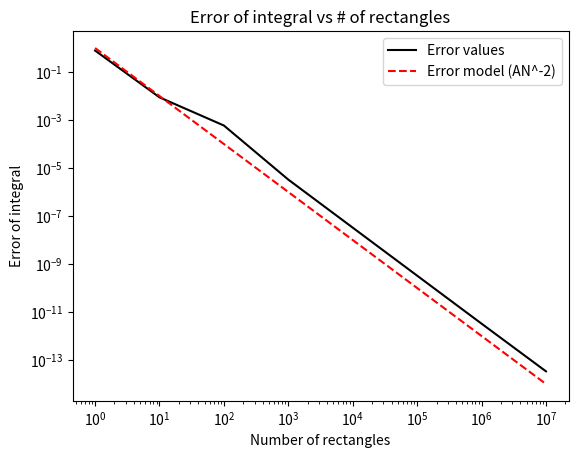

The matplotlib source for this figure:
import numpy as np
import matplotlib.pyplot as plt
import scipy.integrate
import math

# Define constants
a = -1
b = 1

def my_function(x):
    """ function to integrate"""
    return ((np.sin(102 * x))**2)/(1 + (x**2))


def riemann_sum(rectangles, xleft=0.0, xright=2.0):
    """ Input
        =====
        rectangles --- number of rectangles used to compute the Riemann sum
        xleft  -- left value of integration (default = 0.0)
        xright -- right value of integration (default = 2.0)"""
    
    # Compute the width of each rectangle
    dx = (xright - xleft) / rectangles

    # Generate a uniform grid (equally spaced) of x-values
    # Each x-value is located in the middle of a rectangle
    x0 = xleft + dx/2.0
    xend = xright - dx/2.0
    x_points = np.linspace(x0, xend, rectangles)

    # Evaluate the function at the middle of each rectangle
    y_values = my_function(x_points)

    # Print x and y values -- code check
    # print(y_values)
    # print(x_points)

    # Numerically compute the integral by a Riemann sum
    integral = np.sum(y_values) * dx

    return integral

# Calculate the true value of the integral.
I_true = scipy.integrate.quad(my_function, a, b)[0]

# Create arrays
N_vals = np.zeros(8)
I_vals = np.zeros(8)
E_vals = np.zeros(8)

# Loop through values 0-7 (for N = 10^0 to 10^7)
for i in range(0, 8):
    # Compute the value of N
    N_vals[i] = 10 ** i

    # Compute the value of I
    I_vals[i] = riemann_sum(rectangles=int(N_vals[i]), xleft=a, xright=b)

    # Compute the value of E
    E_vals[i] = math.fabs(I_true - I_vals[i])

    # Print these values
    print("N = %8d | I = %.10f | I_N = %.10f | E_N = %.9e"%(N_vals[i], I_true, I_vals[i], E_vals[i]))

# Produce a graph of AN^(-2)
N = 1.0
E_model = N * (N_vals ** (-2))

# Plot the E_N on the y-axis and the N values on the x-axis
plt.loglog(N_vals, E_vals, "-k", label="Error values")
plt.loglog(N_vals, E_model, "--r", label="Error model (AN^-2)")

# Configure the plot
plt.title("Error of integral vs # of rectangles")
plt.ylabel("Error of integral")
plt.xlabel("Number of rectangles")
plt.legend(loc=1)

# Show the plot
plt.show()

# As shown in the plot, as the number of rectangles increases (-> on the x-axis)
# the error value decreases. Additionally, the graph of AN^-2 is plotted in red,
# which shows how the riemann sum model follows this expected model.